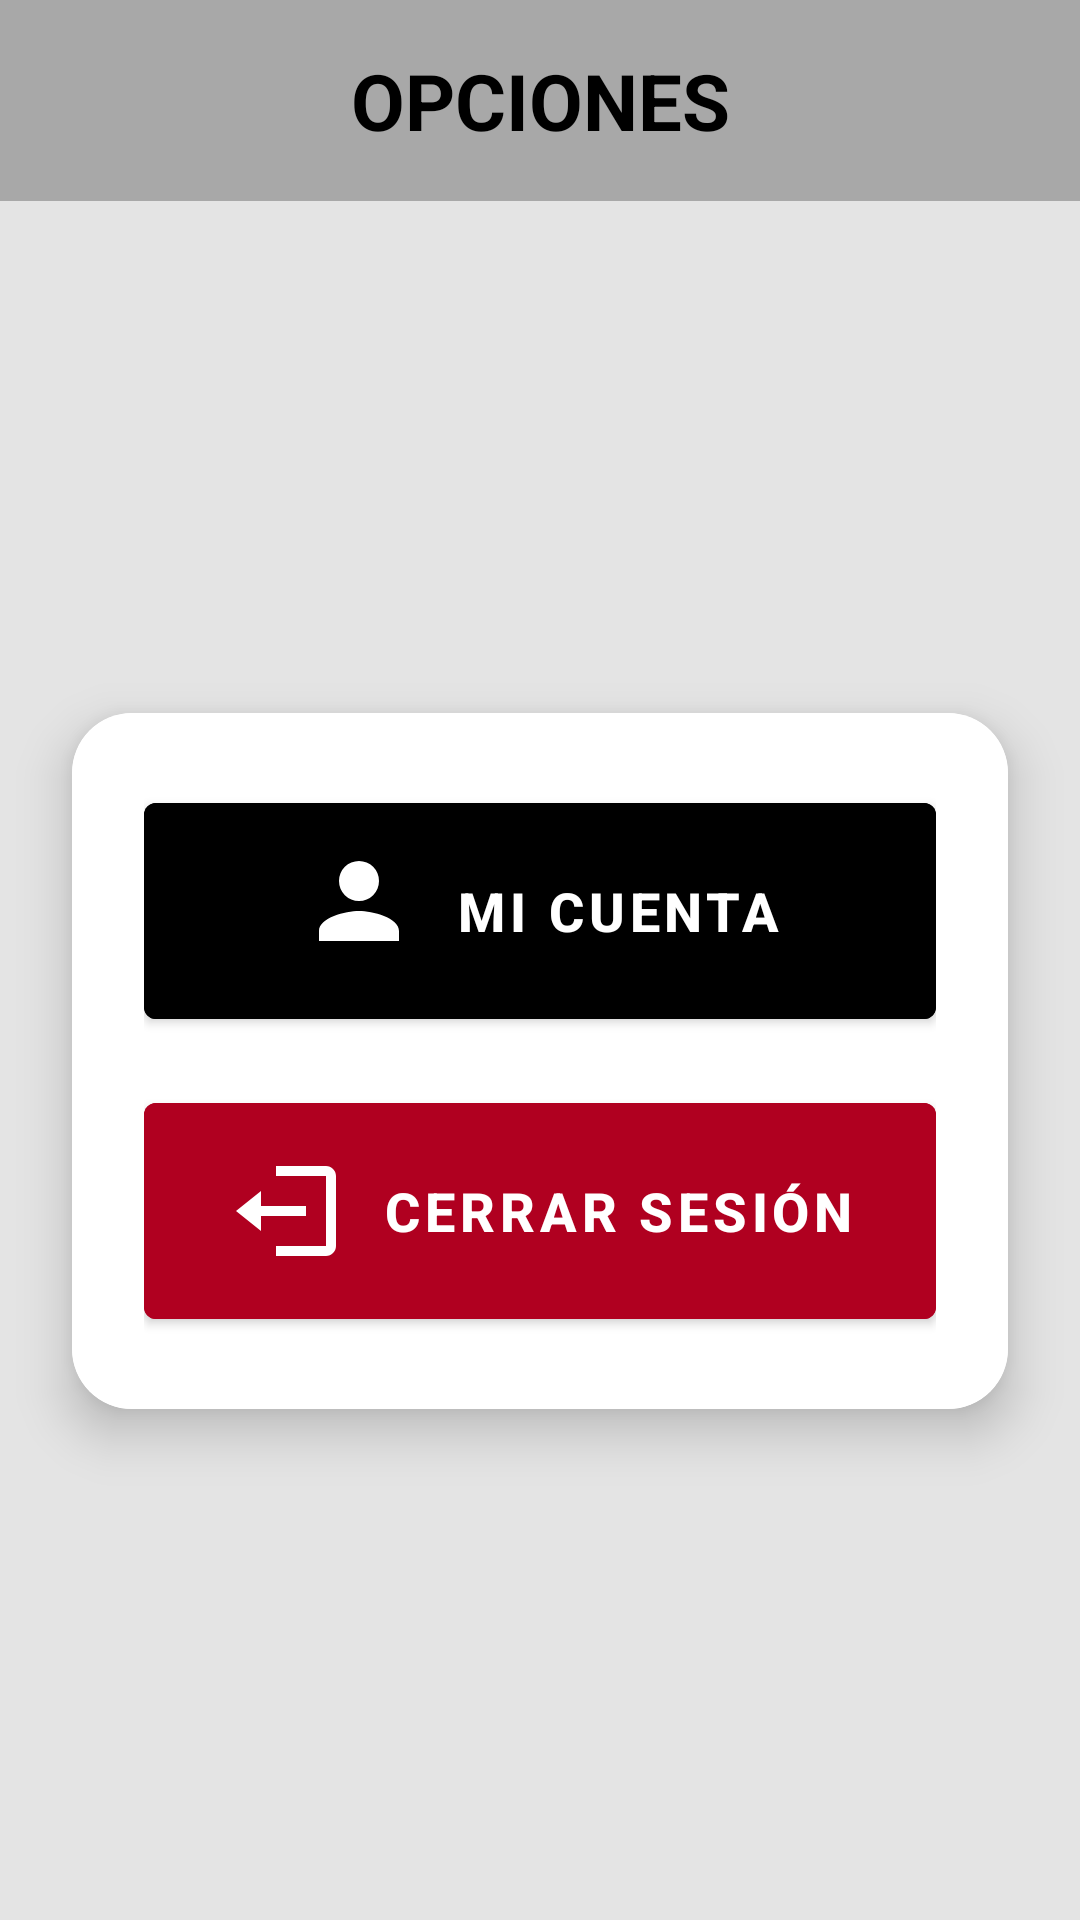

Layout XML and referenced resources for this Android screen:
<!-- AndroidManifest.xml: application theme Theme.SchoolApp -->
<!-- res/layout/opciones_fragment_opciones.xml -->
<?xml version="1.0" encoding="utf-8"?>
<FrameLayout xmlns:android="http://schemas.android.com/apk/res/android"
    xmlns:app="http://schemas.android.com/apk/res-auto"
    android:layout_width="match_parent"
    android:layout_height="match_parent"
    android:background="@color/background_default">

    
    <androidx.constraintlayout.widget.ConstraintLayout
        android:layout_width="match_parent"
        android:layout_height="match_parent">

        
        <TextView
            android:id="@+id/textTituloOpciones"
            android:layout_width="0dp"
            android:layout_height="wrap_content"
            android:text="OPCIONES"
            android:textSize="26sp"
            android:textStyle="bold"
            android:textColor="@color/text_primary"
            android:gravity="center"
            android:background="@color/tituloynavegacion"
            android:padding="16dp"
            app:layout_constraintTop_toTopOf="parent"
            app:layout_constraintStart_toStartOf="parent"
            app:layout_constraintEnd_toEndOf="parent" />

        
        <androidx.cardview.widget.CardView
            android:id="@+id/cardOpciones"
            android:layout_width="0dp"
            android:layout_height="wrap_content"
            app:cardCornerRadius="20dp"
            app:cardElevation="10dp"
            android:layout_margin="24dp"
            android:background="@color/cardBackground"
            app:layout_constraintTop_toBottomOf="@id/textTituloOpciones"
            app:layout_constraintStart_toStartOf="parent"
            app:layout_constraintEnd_toEndOf="parent"
            app:layout_constraintBottom_toBottomOf="parent">

            <LinearLayout
                android:layout_width="match_parent"
                android:layout_height="wrap_content"
                android:orientation="vertical"
                android:padding="24dp"
                android:background="@color/cardBackground"
                android:gravity="center_horizontal">

                <com.google.android.material.button.MaterialButton
                    android:id="@+id/btnMiCuenta"
                    android:layout_width="match_parent"
                    android:layout_height="wrap_content"
                    android:layout_marginBottom="16dp"
                    android:backgroundTint="@color/btnuser"
                    android:paddingVertical="16dp"
                    android:text="MI CUENTA"
                    android:textColor="@color/txtuser"
                    android:textSize="18sp"
                    android:textStyle="bold"
                    app:icon="@drawable/ic_user_vector"
                    app:iconGravity="textStart"
                    app:iconSize="40dp"
                    app:iconPadding="12dp"
                    app:iconTint="@color/txtuser" />

                <com.google.android.material.button.MaterialButton
                    android:id="@+id/btnCerrarSesion"
                    android:layout_width="match_parent"
                    android:layout_height="wrap_content"
                    android:text="CERRAR SESIÓN"
                    android:textSize="18sp"
                    android:textStyle="bold"
                    app:icon="@drawable/ic_logout_vector"
                    app:iconPadding="12dp"
                    app:iconGravity="textStart"
                    app:iconSize="40dp"
                    app:iconTint="@android:color/white"
                    android:backgroundTint="@color/design_default_color_error"
                    android:textColor="@android:color/white"
                    android:paddingVertical="16dp" />

            </LinearLayout>
        </androidx.cardview.widget.CardView>
    </androidx.constraintlayout.widget.ConstraintLayout>

</FrameLayout>
<!-- resources referenced by this layout -->
<resources>
  <color name="background_default">#E4E4E4</color>
  <color name="btnuser">#FF000000</color>
  <color name="cardBackground">#FFFFFF</color>
  <color name="text_primary">#FF000000</color>
  <color name="tituloynavegacion">#A8A8A8</color>
  <color name="txtuser">#FFFFFFFF</color>
  <!-- drawable ic_logout_vector (drawable) -->
  <vector xmlns:android="http://schemas.android.com/apk/res/android"
      android:width="24dp"
      android:height="24dp"
      android:viewportWidth="24"
      android:viewportHeight="24">
      <path
          android:fillColor="#FFFFFFFF"
          android:pathData="M16 13v-2H7V8l-5 4 5 4v-3h9zM20 3H10v2h10v14H10v2h10c1.1 0 2-.9 2-2V5c0-1.1-.9-2-2-2z" />
  </vector>
  <!-- drawable ic_user_vector (drawable) -->
  <vector xmlns:android="http://schemas.android.com/apk/res/android"
      android:width="24dp"
      android:height="24dp"
      android:viewportWidth="24"
      android:viewportHeight="24">
      <path
          android:fillColor="@color/txtuser"
          android:pathData="M12 12c2.67 0 8 1.34 8 4v2H4v-2c0-2.66 5.33-4 8-4zM12 2a4 4 0 0 1 0 8 4 4 0 0 1 0-8z" />
  </vector>
  <style name="Theme.SchoolApp" parent="Theme.MaterialComponents.DayNight.NoActionBar">
          
          <item name="colorPrimary">@color/text_primary</item>
          <item name="colorOnPrimary">@color/txtuser</item>
          <item name="colorSurface">@color/white</item>
          <item name="android:colorBackground">@color/background_default</item>
          <item name="colorError">@color/design_default_color_error</item>
  
          
          <item name="colorControlActivated">@color/text_primary</item>
          <item name="colorControlNormal">@color/text_secondary</item>
          <item name="colorOnBackground">@color/text_primary</item>
  
          
          <item name="colorAccent">@color/text_primary</item>
          <item name="colorSecondary">@color/text_primary</item>
  
          
          <item name="android:textColorPrimary">@color/text_primary</item>
          <item name="android:textColorSecondary">@color/text_secondary</item>
      </style>
  <color name="white">#FFFFFFFF</color>
  <color name="text_secondary">#455A64</color>
</resources>
